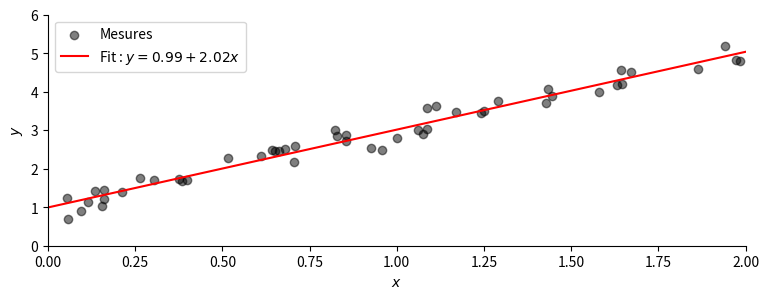

The matplotlib source for this figure: (Note: this script raises an exception after producing the figure.)
import numpy as np
import numpy.linalg as npl
import numpy.random as npr
import numpy.polynomial as npp

import matplotlib.pyplot as plt

def generate_data(n=50, σ=0.25, a=2, b=1):
    x = npr.uniform(low=0, high=2, size=n)
    y = a*x + b

    # --> Ajout du bruit.
    y += npr.normal(loc=0, scale=σ, size=n)

    return x, y

def main():

    # --> Generate data.
    x, y = generate_data()

    # --> Fit la droite.
    θ = npp.polynomial.polyfit(x, y, 1)
    print(θ)
    p = npp.Polynomial(θ)

    # --> Plot la figure.
    fig, ax = plt.subplots(1, 1, figsize=(9, 3))

    ax.scatter(x, y, color="black", alpha=0.5, label="Mesures")

    z = 1.2*np.linspace(0, 2, 128)
    ax.plot(z, p(z), color="red", label="Fit : $y = {0:.2f} + {1:.2f}x$".format(*θ))

    ax.set(xlim=(0, 2), ylim=(0, 6))
    ax.set(xlabel="$x$", ylabel="$y$")

    ax.spines["top"].set_visible(False)
    ax.spines["right"].set_visible(False)

    ax.legend()

    plt.savefig("../imgs/least_squares_ex.png", bbox_inches="tight", dpi=600)

    plt.show()

if __name__ == "__main__":
    main()
